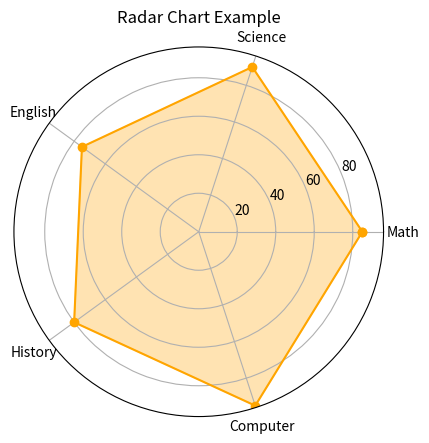

Source code (Python):
import matplotlib.pyplot as plt
import numpy as np

# Data
labels = ['Math', 'Science', 'English', 'History', 'Computer']
values = [85, 90, 75, 80, 95]

# Setup
angles = np.linspace(0, 2 * np.pi, len(labels), endpoint=False)
values += values[:1]
angles = np.append(angles, angles[0])

# Plot
plt.polar(angles, values, 'o-', color='orange')
plt.fill(angles, values, color='orange', alpha=0.3)
plt.xticks(angles[:-1], labels)
plt.title('Radar Chart Example')

plt.show()
